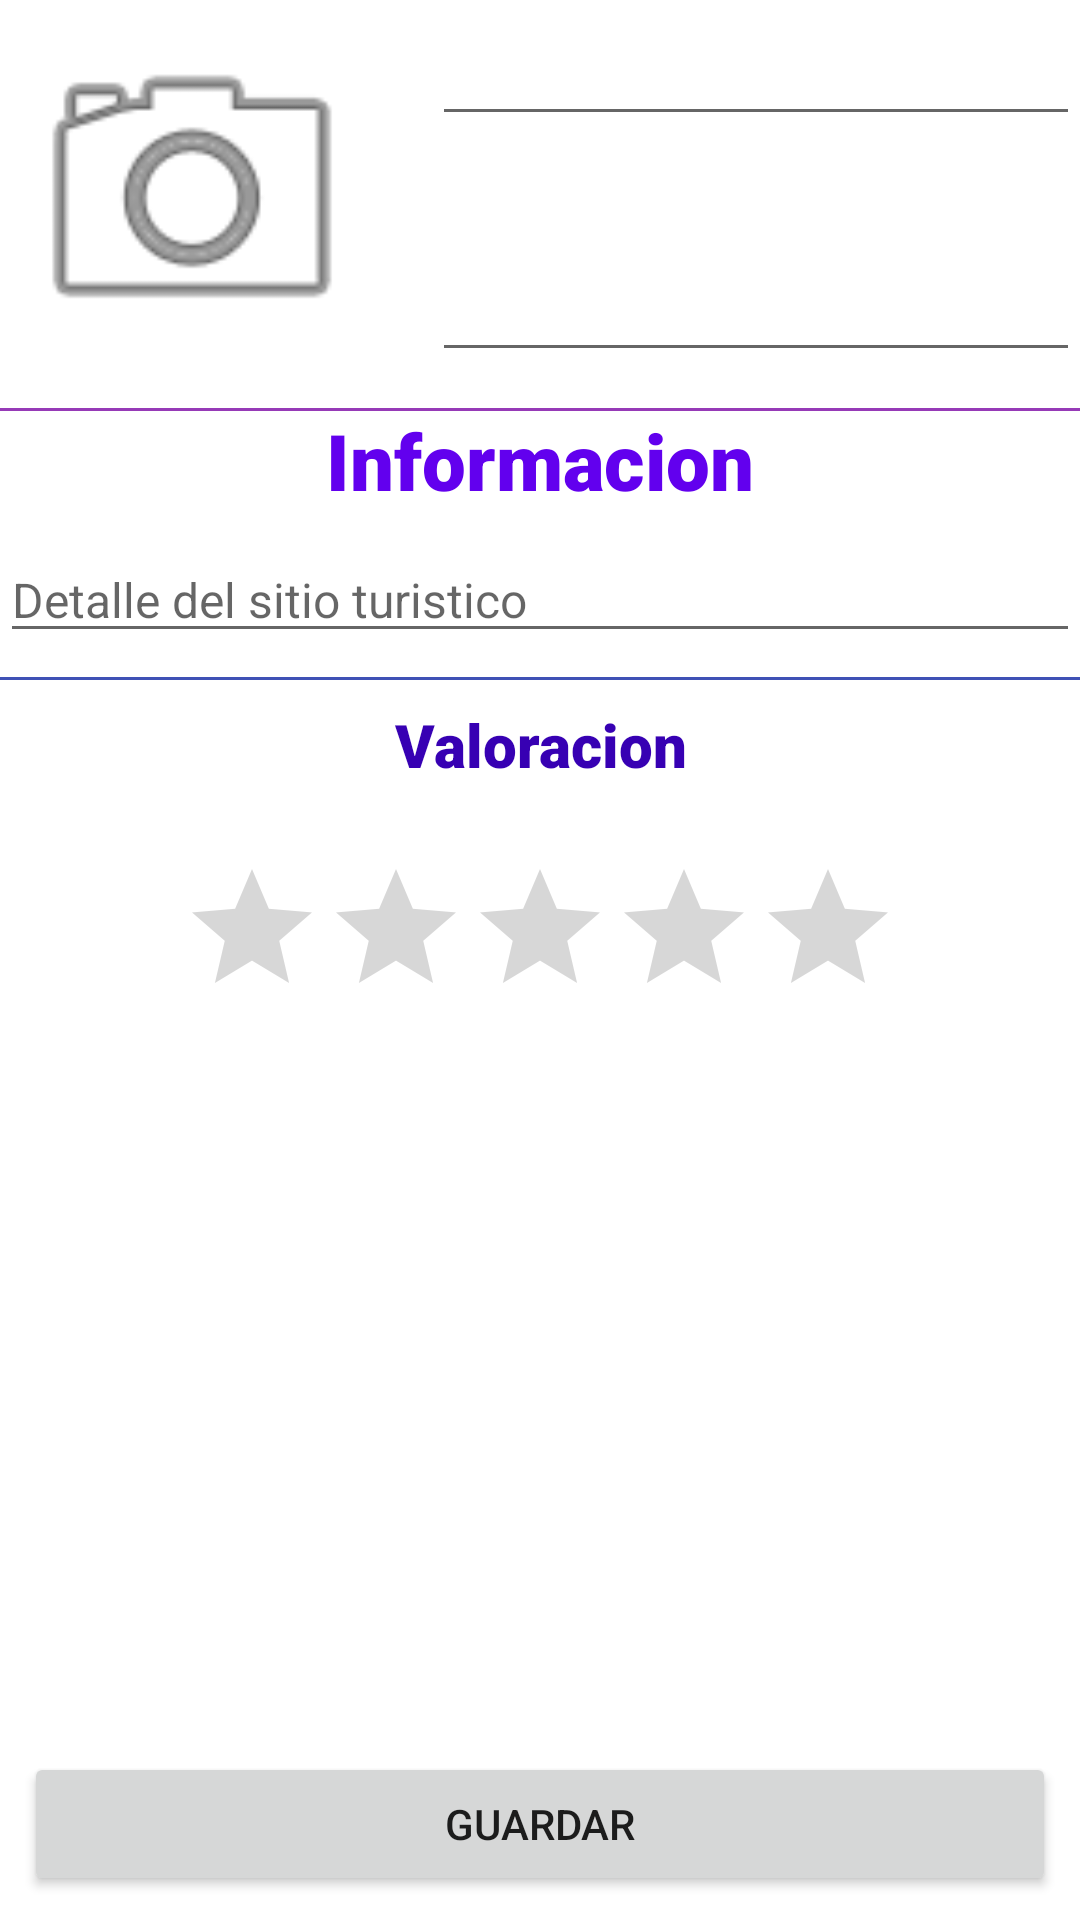

Reconstruct the res/layout file that produces this screen, plus the resources it refers to.
<!-- AndroidManifest.xml: application theme Theme.AppSitiosTuristicos -->
<!-- res/layout/activity_main.xml -->
<?xml version="1.0" encoding="utf-8"?>
<layout xmlns:android="http://schemas.android.com/apk/res/android"
    xmlns:app="http://schemas.android.com/apk/res-auto"
    xmlns:tools="http://schemas.android.com/tools">

    <data>

    </data>

    <RelativeLayout
        android:layout_width="match_parent"
        android:layout_height="match_parent"
        tools:context=".MainActivity">

        <ImageView
            android:id="@+id/img_sitio"
            android:layout_width="120dp"
            android:layout_height="120dp"
            android:layout_marginStart="4dp"
            android:layout_marginTop="4dp"
            android:layout_marginEnd="4dp"
            android:layout_marginBottom="4dp"
            android:src="@android:drawable/ic_menu_camera" />

        <EditText
            android:id="@+id/txt_nombre"
            android:layout_width="match_parent"
            android:layout_height="wrap_content"
            android:layout_alignTop="@+id/img_sitio"
            android:layout_marginStart="16dp"
            android:layout_toEndOf="@+id/img_sitio" />

        <EditText
            android:id="@+id/txt_ubicacion"
            android:layout_width="match_parent"
            android:layout_height="wrap_content"
            android:layout_alignBottom="@+id/img_sitio"
            android:layout_marginStart="16dp"
            android:layout_toEndOf="@id/img_sitio" />

        <View
            android:id="@+id/linea_superior"
            android:layout_width="wrap_content"
            android:layout_height="1dp"
            android:layout_below="@id/img_sitio"
            android:layout_marginTop="8dp"
            android:background="@color/morado" />

        <TextView
            android:id="@+id/txt_informacionTit"
            android:layout_width="match_parent"
            android:layout_height="wrap_content"
            android:layout_below="@+id/img_sitio"
            android:layout_marginStart="8dp"
            android:layout_marginTop="8dp"
            android:layout_marginEnd="8dp"
            android:layout_marginBottom="8dp"
            android:fontFamily="sans-serif-black"

            android:gravity="center"
            android:text="@string/txt_informacionTit"
            android:textColor="@color/purple_500"
            android:textSize="26sp" />

        <EditText
            android:id="@+id/txt_informacion"
            android:layout_width="match_parent"
            android:layout_height="wrap_content"
            android:layout_below="@id/txt_informacionTit"
            android:hint="@string/txt_informacion"
            android:textSize="16dp" />

        <View
            android:id="@+id/lin_inferior"
            android:layout_width="match_parent"
            android:layout_height="1dp"
            android:layout_below="@+id/txt_informacion"
            android:layout_marginTop="8dp"
            android:background="@color/azul"
            android:minHeight="1dp" />

        <TextView
            android:id="@+id/txt_valoracion"
            android:layout_width="match_parent"
            android:layout_height="wrap_content"
            android:layout_below="@+id/lin_inferior"
            android:layout_marginStart="8dp"
            android:layout_marginTop="8dp"
            android:layout_marginEnd="8dp"
            android:layout_marginBottom="8dp"
            android:fontFamily="sans-serif-black"
            android:gravity="center"
            android:text="@string/txt_valoracion"
            android:textColor="@color/purple_700"
            android:textSize="20sp" />

        <RatingBar
            android:id="@+id/rtb_valoracion"
            android:layout_width="wrap_content"
            android:layout_height="wrap_content"
            android:layout_below="@id/txt_valoracion"
            android:layout_marginTop="16dp"
            android:layout_centerHorizontal="true"
            android:progressTint="@color/amarillo"
            />

        <Button
            android:id="@+id/btn_guardar"
            android:layout_width="match_parent"
            android:layout_height="wrap_content"
            android:layout_alignParentBottom="true"
            android:layout_marginStart="8dp"
            android:layout_marginTop="8dp"
            android:layout_marginEnd="8dp"
            android:layout_marginBottom="8dp"
            android:text="Guardar" />

    </RelativeLayout>
</layout>
<!-- resources referenced by this layout -->
<resources>
  <color name="amarillo">#FFEB3B</color>
  <color name="azul">#3F51B5</color>
  <color name="morado">#963AB7</color>
  <color name="purple_500">#FF6200EE</color>
  <color name="purple_700">#FF3700B3</color>
  <string name="txt_informacion">Detalle del sitio turistico </string>
  <string name="txt_informacionTit">Informacion</string>
  <string name="txt_valoracion">Valoracion</string>
  <style name="Theme.AppSitiosTuristicos" parent="Theme.MaterialComponents.DayNight.DarkActionBar">
          
          <item name="colorPrimary">@color/purple_500</item>
          <item name="colorPrimaryVariant">@color/purple_700</item>
          <item name="colorOnPrimary">@color/white</item>
          
          <item name="colorSecondary">@color/teal_200</item>
          <item name="colorSecondaryVariant">@color/teal_700</item>
          <item name="colorOnSecondary">@color/black</item>
          
          <item name="android:statusBarColor" tools:targetApi="l">?attr/colorPrimaryVariant</item>
          
      </style>
  <color name="white">#FFFFFFFF</color>
  <color name="teal_200">#FF03DAC5</color>
  <color name="teal_700">#FF018786</color>
  <color name="black">#FF000000</color>
</resources>
